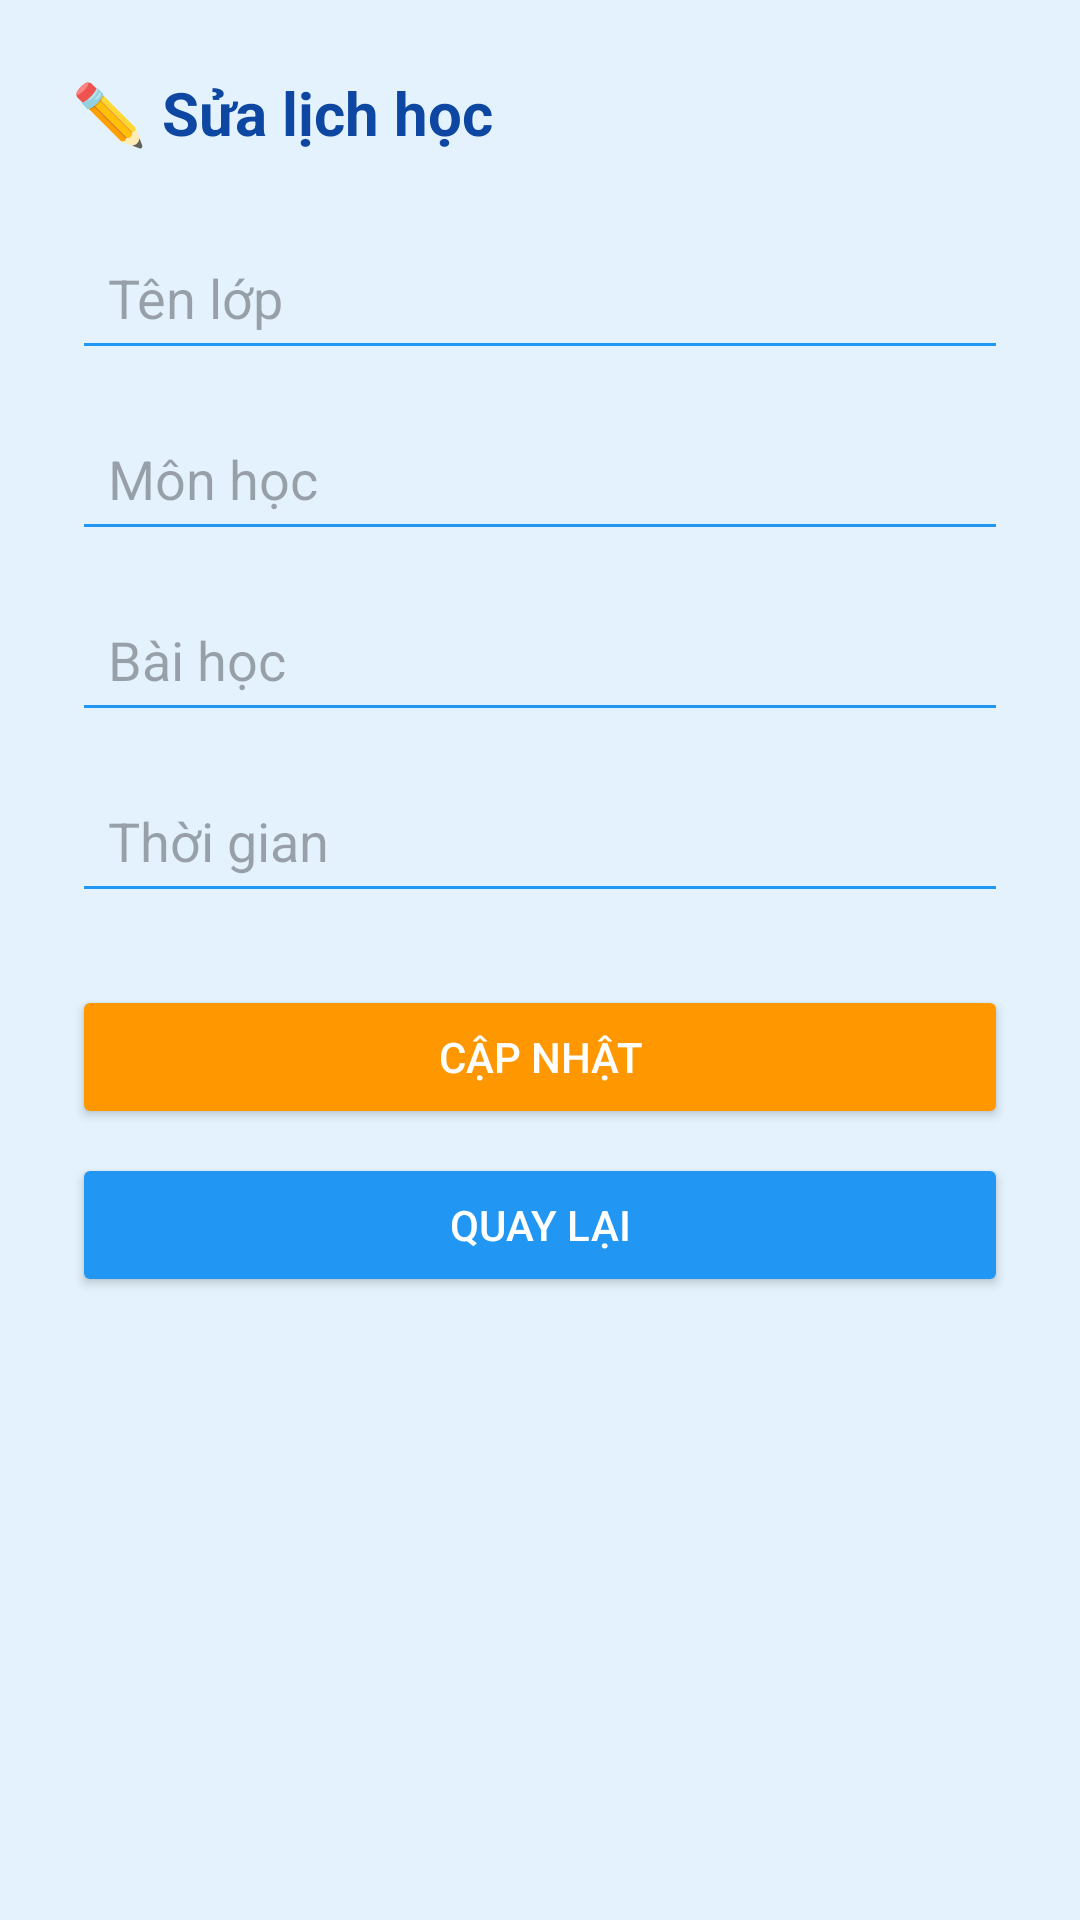

Write the Android layout XML for this screen, with the resource values it uses.
<!-- AndroidManifest.xml: application theme Theme.SE1828PRM392KindergartenMS -->
<!-- res/layout/teacher_schedule_update.xml -->
<?xml version="1.0" encoding="utf-8"?>
<ScrollView xmlns:android="http://schemas.android.com/apk/res/android"
    android:layout_width="match_parent"
    android:layout_height="match_parent"
    android:background="#E3F2FD"
    android:padding="24dp">

    <LinearLayout
        android:layout_width="match_parent"
        android:layout_height="wrap_content"
        android:orientation="vertical">

        <TextView
            android:layout_width="match_parent"
            android:layout_height="wrap_content"
            android:text="✏️ Sửa lịch học"
            android:textSize="20sp"
            android:textStyle="bold"
            android:textColor="#0D47A1"
            android:layout_marginBottom="24dp" />

        <EditText
            android:id="@+id/edtClassNameEdit"
            android:layout_width="match_parent"
            android:layout_height="wrap_content"
            android:hint="Tên lớp"
            android:backgroundTint="#2196F3"
            android:padding="12dp"
            android:layout_marginBottom="12dp" />

        <EditText
            android:id="@+id/edtSubjectEdit"
            android:layout_width="match_parent"
            android:layout_height="wrap_content"
            android:hint="Môn học"
            android:backgroundTint="#2196F3"
            android:padding="12dp"
            android:layout_marginBottom="12dp" />

        <EditText
            android:id="@+id/edtLessonEdit"
            android:layout_width="match_parent"
            android:layout_height="wrap_content"
            android:hint="Bài học"
            android:backgroundTint="#2196F3"
            android:padding="12dp"
            android:layout_marginBottom="12dp" />

        <EditText
            android:id="@+id/edtTimeEdit"
            android:layout_width="match_parent"
            android:layout_height="wrap_content"
            android:hint="Thời gian"
            android:backgroundTint="#2196F3"
            android:padding="12dp"
            android:layout_marginBottom="24dp" />

        <Button
            android:id="@+id/btnUpdateSchedule"
            android:layout_width="match_parent"
            android:layout_height="wrap_content"
            android:text="Cập nhật"
            android:textColor="#FFFFFF"
            android:backgroundTint="#FF9800" />

        <Button
            android:id="@+id/btnCancelEdit"
            android:layout_width="match_parent"
            android:layout_height="wrap_content"
            android:text="Quay lại"
            android:textColor="#FFFFFF"
            android:backgroundTint="#2196F3"
            android:layout_marginTop="8dp" />
    </LinearLayout>
</ScrollView>
<!-- resources referenced by this layout -->
<resources>
  <style name="Theme.SE1828PRM392KindergartenMS" parent="Base.Theme.SE1828PRM392KindergartenMS" />
  <style name="Base.Theme.SE1828PRM392KindergartenMS" parent="Theme.Material3.DayNight.NoActionBar">
          
          
      </style>
</resources>
